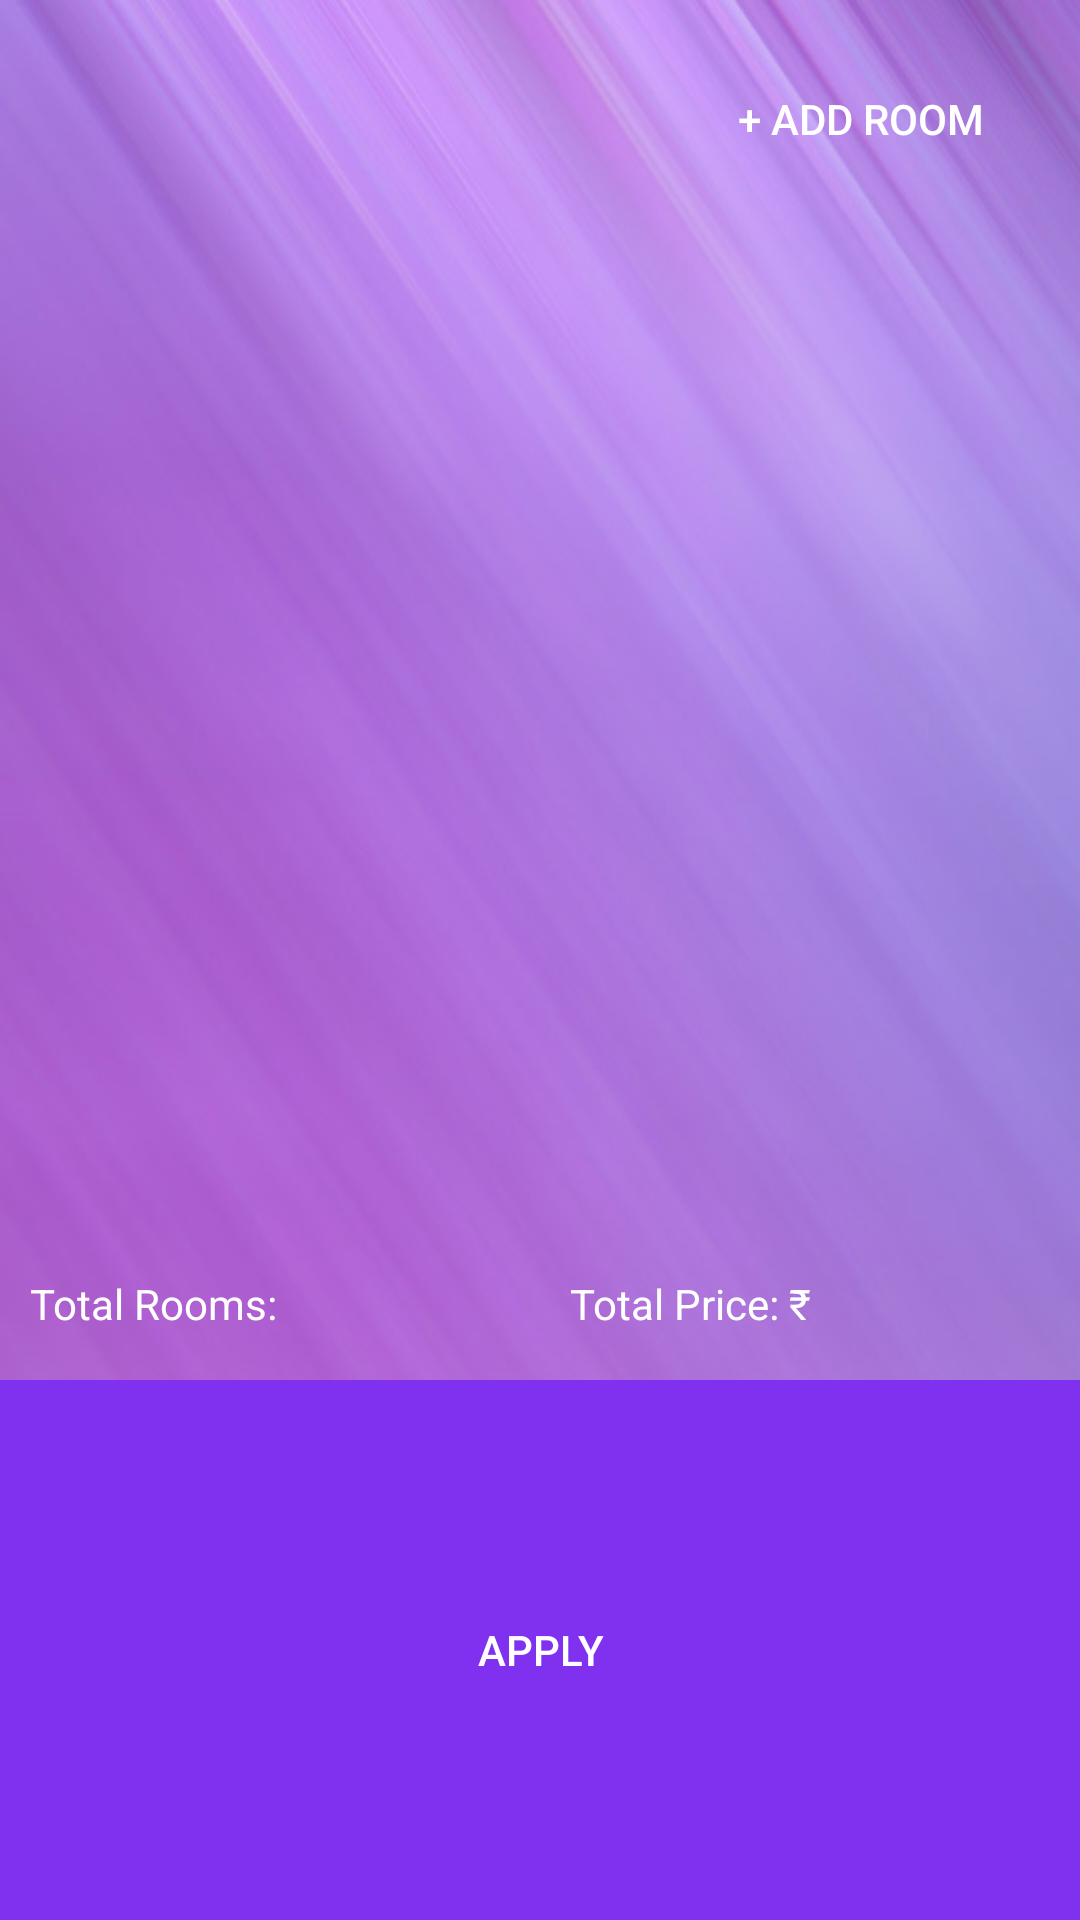

Here is an Android app screen rendered from its layout file. Give the layout XML and the strings, colors and styles it references.
<!-- AndroidManifest.xml: application theme AppTheme -->
<!-- res/layout/activity_faculty_room_add.xml -->
<?xml version="1.0" encoding="utf-8"?>
<RelativeLayout xmlns:android="http://schemas.android.com/apk/res/android"
    xmlns:app="http://schemas.android.com/apk/res-auto"
    android:layout_width="match_parent"
    android:layout_height="match_parent"
    android:background="@drawable/background2"
    android:orientation="vertical">


    <ScrollView android:id="@+id/scrollViewRooms"
    android:layout_width="match_parent"

     android:layout_height="420dp">


    <LinearLayout
    android:layout_width="match_parent"
    android:layout_height="wrap_content"
    android:orientation="vertical"
    >



        <LinearLayout
            android:id="@+id/allfragmentsContainer"
            android:layout_width="match_parent"
            android:layout_margin="5dp"
            android:layout_height="wrap_content"
            android:orientation="vertical">




        </LinearLayout>

        <RelativeLayout
            android:layout_width="match_parent"
            android:layout_height="wrap_content">

            <Button
                android:id="@+id/btnAdd"
                style="@style/Widget.AppCompat.Button.Borderless"
                android:layout_width="wrap_content"
                android:layout_height="wrap_content"
                android:textColor="@color/white"
                android:layout_alignParentEnd="true"
                android:layout_alignParentTop="true"
                android:layout_gravity="center_vertical"
                android:layout_marginEnd="12dp"
                android:padding="20dp"
                android:text="@string/add_room" />
        </RelativeLayout>


    </LinearLayout>
    </ScrollView>

<LinearLayout
    android:id="@+id/totalRoomsPrice"
    android:layout_width="match_parent"
    android:layout_height="wrap_content"


    android:layout_below="@id/scrollViewRooms"
    android:orientation="horizontal">

    <TextView
        android:id="@+id/textViewTotalRooms"
        android:layout_width="0dp"
        android:layout_height="40dp"
        android:layout_weight="1"
        android:textColor="@color/white"
        android:padding="5dp"
        android:paddingStart="10dp"
        android:paddingEnd="10dp"
        android:text="@string/total_rooms"/>

    <TextView
        android:id="@+id/textViewTotalPrice"
        android:layout_width="0dp"
        android:layout_height="40dp"
        android:textColor="@color/white"
        android:layout_weight="1"
        android:padding="5dp"
        android:paddingStart="10dp"
        android:paddingEnd="10dp"
        android:text="@string/total_price"/>

</LinearLayout>

    <Button
            android:id="@+id/btnApply"
            android:layout_below="@id/totalRoomsPrice"
            android:background="@color/buttonColor"
            android:textColor="@color/white"
            android:layout_alignParentBottom="true"
            style="@style/Widget.AppCompat.Button.Borderless"
            android:layout_width="match_parent"
            android:layout_height="30dp"

            android:text="@string/apply" />


</RelativeLayout>
<!-- resources referenced by this layout -->
<resources>
  <color name="buttonColor"> #7f31ef</color>
  <color name="white">#FFFFFF</color>
  <!-- drawable background2: jpg bitmap (drawable, 74151 bytes) -->
  <string name="add_room">+ Add Room</string>
  <string name="apply">Apply</string>
  <string name="total_price">Total Price: ₹</string>
  <string name="total_rooms">Total Rooms:</string>
  <style name="AppTheme" parent="Theme.AppCompat.Light.DarkActionBar">
          
          <item name="colorPrimary">@color/colorPrimary</item>
          <item name="colorPrimaryDark">@color/colorPrimaryDark</item>
          <item name="colorAccent">@color/colorAccent</item>
      </style>
  <color name="colorPrimary"> #9933CC</color>
  <color name="colorPrimaryDark"> #660099 </color>
  <color name="colorAccent"> #d273f3    </color>
</resources>
